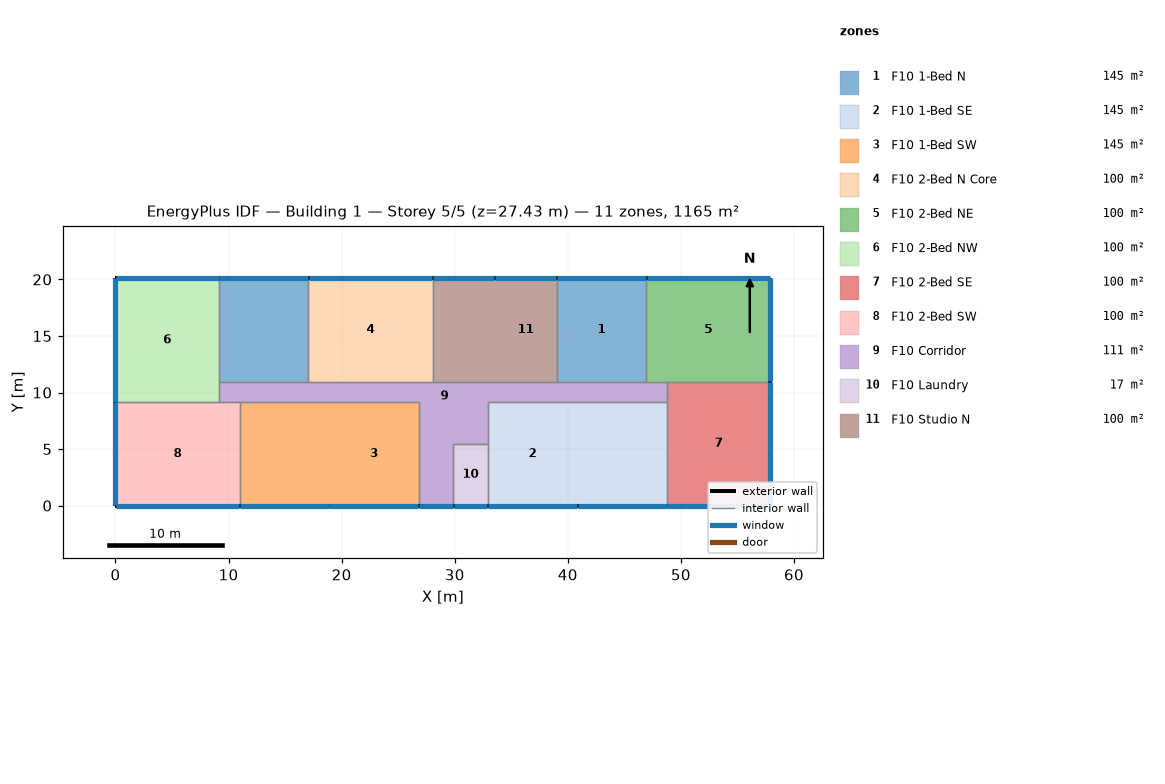
=== STOREY PLAN SPEC (per zone: floor XY polygon, exterior-wall plan segments, windows/doors) ===
zone 1: F10 1-Bed N  (144.9 m²)
  floor: (46.94, 20.12) (46.94, 10.97) (39.01, 10.97) (39.01, 20.12)
  floor: (17.07, 20.12) (17.07, 10.97) (9.14, 10.97) (9.14, 20.12)
  exterior wall: (46.94, 20.12) – (39.01, 20.12)  [7.9 m]
    window: (46.91, 20.12) – (39.04, 20.12)  [9.7 m²]
  exterior wall: (17.07, 20.12) – (9.14, 20.12)  [7.9 m]
    window: (17.04, 20.12) – (9.17, 20.12)  [9.7 m²]
  interior walls: 6
zone 2: F10 1-Bed SE  (144.9 m²)
  floor: (40.84, 9.14) (40.84, 0.00) (32.92, 0.00) (32.92, 9.14)
  floor: (48.77, 9.14) (48.77, 0.00) (40.84, 0.00) (40.84, 9.14)
  exterior wall: (32.92, 0.00) – (40.84, 0.00)  [7.9 m]
    window: (32.94, 0.00) – (40.82, 0.00)  [9.7 m²]
  exterior wall: (40.84, 0.00) – (48.77, 0.00)  [7.9 m]
    window: (40.87, 0.00) – (48.74, 0.00)  [9.7 m²]
  interior walls: 7
zone 3: F10 1-Bed SW  (144.9 m²)
  floor: (26.82, 9.14) (26.82, 0.00) (18.90, 0.00) (18.90, 9.14)
  floor: (18.90, 9.14) (18.90, 0.00) (10.97, 0.00) (10.97, 9.14)
  exterior wall: (18.90, 0.00) – (26.82, 0.00)  [7.9 m]
    window: (18.92, 0.00) – (26.80, 0.00)  [9.7 m²]
  exterior wall: (10.97, 0.00) – (18.90, 0.00)  [7.9 m]
    window: (11.00, 0.00) – (18.87, 0.00)  [9.7 m²]
  interior walls: 7
zone 4: F10 2-Bed N Core  (100.3 m²)
  floor: (28.04, 20.12) (28.04, 10.97) (17.07, 10.97) (17.07, 20.12)
  exterior wall: (28.04, 20.12) – (17.07, 20.12)  [11.0 m]
    window: (28.02, 20.12) – (17.09, 20.12)  [13.4 m²]
  interior walls: 3
zone 5: F10 2-Bed NE  (100.3 m²)
  floor: (57.91, 20.12) (57.91, 10.97) (46.94, 10.97) (46.94, 20.12)
  exterior wall: (57.91, 10.97) – (57.91, 20.12)  [9.1 m]
    window: (57.91, 11.00) – (57.91, 20.09)  [11.1 m²]
  exterior wall: (57.91, 20.12) – (46.94, 20.12)  [11.0 m]
    window: (57.89, 20.12) – (46.96, 20.12)  [13.4 m²]
  interior walls: 3
zone 6: F10 2-Bed NW  (100.3 m²)
  floor: (9.14, 20.12) (9.14, 9.14) (0.00, 9.14) (0.00, 20.12)
  exterior wall: (0.00, 20.12) – (0.00, 9.14)  [11.0 m]
    window: (0.00, 20.09) – (0.00, 9.17)  [13.4 m²]
  exterior wall: (9.14, 20.12) – (0.00, 20.12)  [9.1 m]
    window: (9.12, 20.12) – (0.03, 20.12)  [11.1 m²]
  interior walls: 3
zone 7: F10 2-Bed SE  (100.3 m²)
  floor: (57.91, 10.97) (57.91, 0.00) (48.77, 0.00) (48.77, 10.97)
  exterior wall: (48.77, 0.00) – (57.91, 0.00)  [9.1 m]
    window: (48.79, 0.00) – (57.89, 0.00)  [11.1 m²]
  exterior wall: (57.91, 0.00) – (57.91, 10.97)  [11.0 m]
    window: (57.91, 0.03) – (57.91, 10.95)  [13.4 m²]
  interior walls: 3
zone 8: F10 2-Bed SW  (100.3 m²)
  floor: (10.97, 9.14) (10.97, 0.00) (0.00, 0.00) (0.00, 9.14)
  exterior wall: (0.00, 9.14) – (0.00, 0.00)  [9.1 m]
    window: (0.00, 9.12) – (0.00, 0.03)  [11.1 m²]
  exterior wall: (0.00, 0.00) – (10.97, 0.00)  [11.0 m]
    window: (0.03, 0.00) – (10.95, 0.00)  [13.4 m²]
  interior walls: 3
zone 9: F10 Corridor  (111.5 m²)
  floor: (48.77, 10.97) (48.77, 9.14) (32.92, 9.14) (32.92, 8.53) (31.39, 8.53) (31.39, 5.49) (28.35, 5.49) (28.35, 8.53) (26.82, 8.53) (26.82, 9.14) (9.14, 9.14) (9.14, 10.97)
  floor: (32.92, 7.01) (32.92, 5.49) (31.39, 5.49) (31.39, 7.01)
  floor: (32.92, 8.53) (32.92, 7.01) (31.39, 7.01) (31.39, 8.53)
  floor: (28.35, 7.01) (28.35, 5.49) (26.82, 5.49) (26.82, 7.01)
  floor: (29.87, 5.49) (29.87, 0.00) (26.82, 0.00) (26.82, 5.49)
  floor: (28.35, 8.53) (28.35, 7.01) (26.82, 7.01) (26.82, 8.53)
  exterior wall: (26.82, 0.00) – (29.87, 0.00)  [3.0 m]
    window: (26.85, 0.00) – (29.85, 0.00)  [3.7 m²]
  interior walls: 23
zone 10: F10 Laundry  (16.7 m²)
  floor: (32.92, 5.49) (32.92, 0.00) (29.87, 0.00) (29.87, 5.49)
  exterior wall: (29.87, 0.00) – (32.92, 0.00)  [3.0 m]
    window: (29.90, 0.00) – (32.89, 0.00)  [3.7 m²]
  interior walls: 4
zone 11: F10 Studio N  (100.3 m²)
  floor: (39.01, 20.12) (39.01, 10.97) (33.53, 10.97) (33.53, 20.12)
  floor: (33.53, 20.12) (33.53, 10.97) (28.04, 10.97) (28.04, 20.12)
  exterior wall: (39.01, 20.12) – (33.53, 20.12)  [5.5 m]
    window: (38.99, 20.12) – (33.55, 20.12)  [6.7 m²]
  exterior wall: (33.53, 20.12) – (28.04, 20.12)  [5.5 m]
    window: (33.50, 20.12) – (28.07, 20.12)  [6.7 m²]
  interior walls: 4

=== DERIVED (storey summary) ===
Building: Building 1
Storey: 5 of 5  (floor level z = 27.43 m)
Storey gross floor area: 1165.0 m²
Zones on this storey: 11
  - F10 1-Bed N: floor 144.9 m²; exterior wall 15.8 m (48.3 m²); 2 window(s) 19.3 m²; WWR 40.0%
  - F10 1-Bed SE: floor 144.9 m²; exterior wall 15.8 m (48.3 m²); 2 window(s) 19.3 m²; WWR 40.0%
  - F10 1-Bed SW: floor 144.9 m²; exterior wall 15.8 m (48.3 m²); 2 window(s) 19.3 m²; WWR 40.0%
  - F10 2-Bed N Core: floor 100.3 m²; exterior wall 11.0 m (33.4 m²); 1 window(s) 13.4 m²; WWR 40.0%
  - F10 2-Bed NE: floor 100.3 m²; exterior wall 20.1 m (61.3 m²); 2 window(s) 24.5 m²; WWR 40.0%
  - F10 2-Bed NW: floor 100.3 m²; exterior wall 20.1 m (61.3 m²); 2 window(s) 24.5 m²; WWR 40.0%
  - F10 2-Bed SE: floor 100.3 m²; exterior wall 20.1 m (61.3 m²); 2 window(s) 24.5 m²; WWR 40.0%
  - F10 2-Bed SW: floor 100.3 m²; exterior wall 20.1 m (61.3 m²); 2 window(s) 24.5 m²; WWR 40.0%
  - F10 Corridor: floor 111.5 m²; exterior wall 3.0 m (9.3 m²); 1 window(s) 3.7 m²; WWR 40.0%
  - F10 Laundry: floor 16.7 m²; exterior wall 3.0 m (9.3 m²); 1 window(s) 3.7 m²; WWR 40.0%
  - F10 Studio N: floor 100.3 m²; exterior wall 11.0 m (33.4 m²); 2 window(s) 13.4 m²; WWR 40.0%
Zone adjacency (shared interzone walls):
  - F10 1-Bed N ↔ F10 2-Bed N Core
  - F10 1-Bed N ↔ F10 2-Bed NE
  - F10 1-Bed N ↔ F10 2-Bed NW
  - F10 1-Bed N ↔ F10 Corridor
  - F10 1-Bed N ↔ F10 Studio N
  - F10 1-Bed SE ↔ F10 2-Bed SE
  - F10 1-Bed SE ↔ F10 Corridor
  - F10 1-Bed SE ↔ F10 Laundry
  - F10 1-Bed SW ↔ F10 2-Bed SW
  - F10 1-Bed SW ↔ F10 Corridor
  - F10 2-Bed N Core ↔ F10 Corridor
  - F10 2-Bed N Core ↔ F10 Studio N
  - F10 2-Bed NE ↔ F10 2-Bed SE
  - F10 2-Bed NE ↔ F10 Corridor
  - F10 2-Bed NW ↔ F10 2-Bed SW
  - F10 2-Bed NW ↔ F10 Corridor
  - F10 2-Bed SE ↔ F10 Corridor
  - F10 2-Bed SW ↔ F10 Corridor
  - F10 Corridor ↔ F10 Laundry
  - F10 Corridor ↔ F10 Studio N